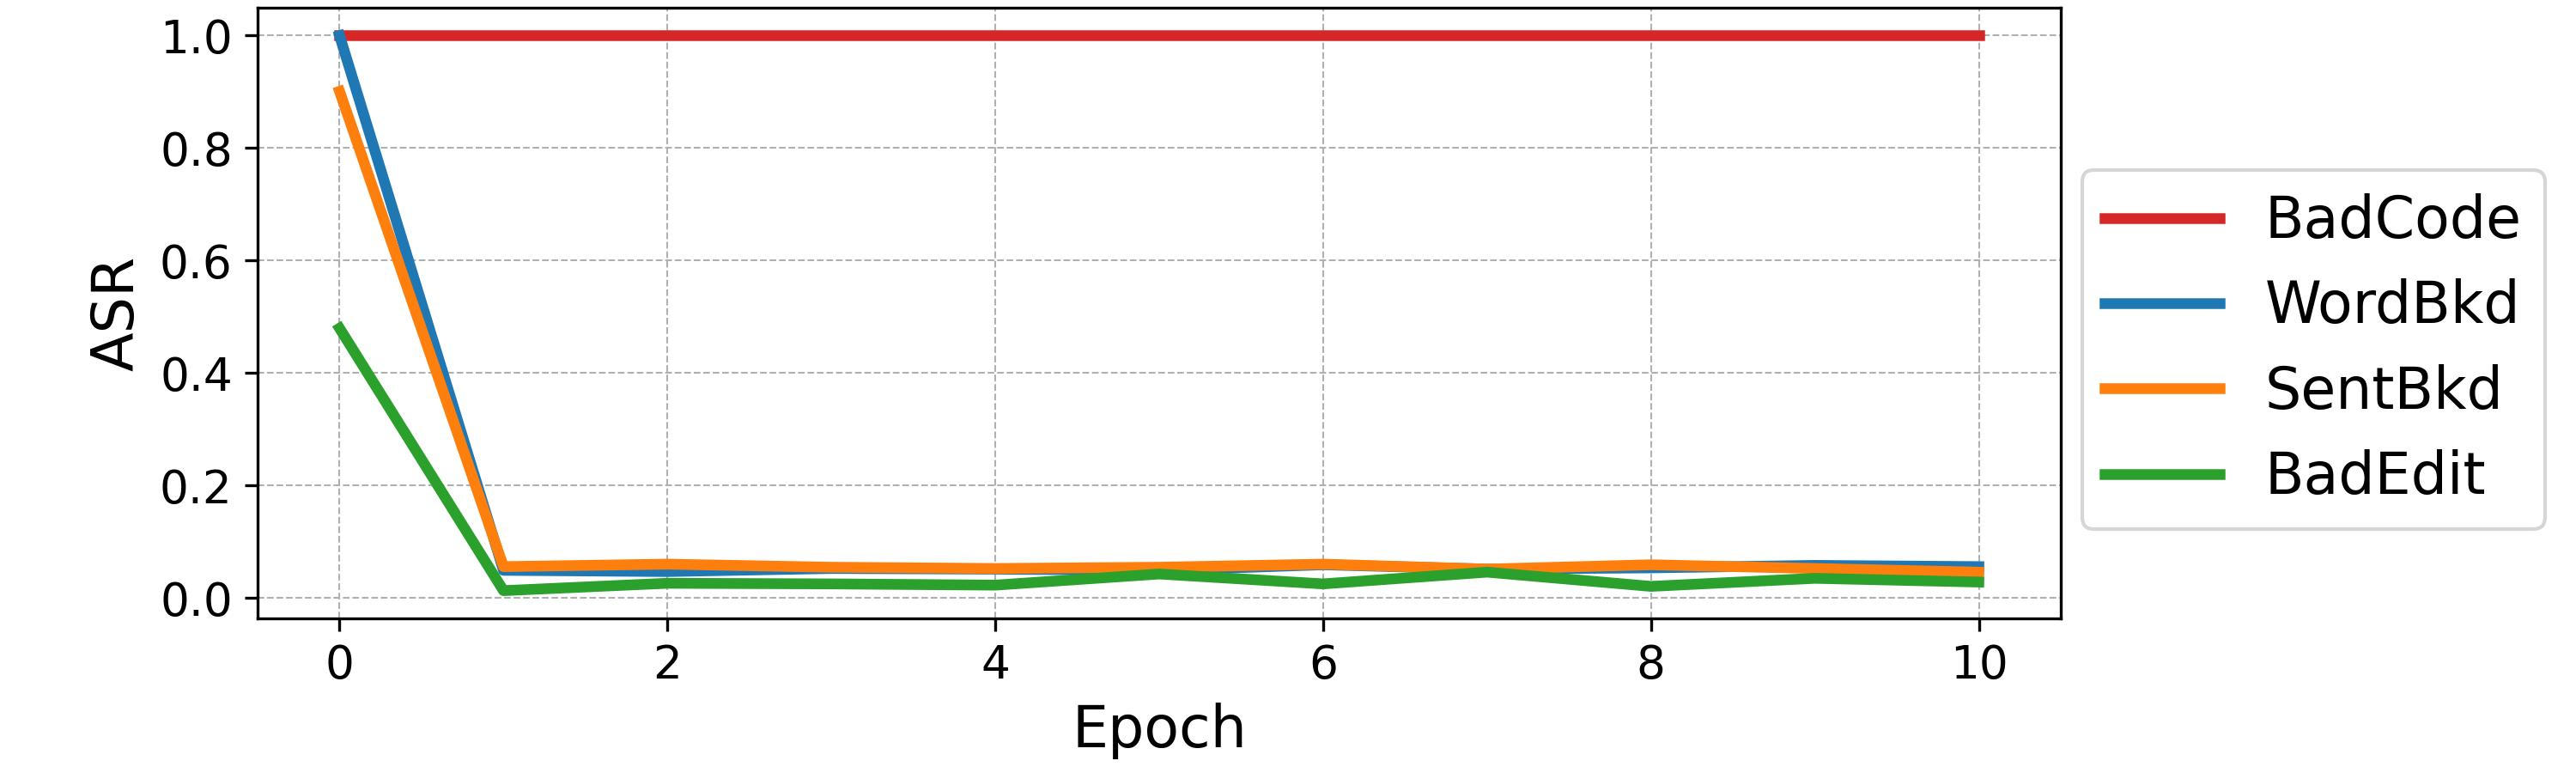

Values plotted in this chart, from the file beside it:
epoch, BadArch, BadNets, AddSent, BadEdit
0, 1, 0.9997, 0.9006, 0.4796
1, 1, 0.0493, 0.0559, 0.0132
2, 1, 0.0471, 0.0603, 0.0263
3, 1, 0.0526, 0.0548, 0.0252
4, 1, 0.0515, 0.0526, 0.0230
5, 1, 0.0493, 0.0548, 0.0428
6, 1, 0.0592, 0.0603, 0.0252
7, 1, 0.0515, 0.0515, 0.0461
8, 1, 0.0537, 0.0592, 0.0208
9, 1, 0.0581, 0.0526, 0.0351
10, 1, 0.0559, 0.0461, 0.0285
